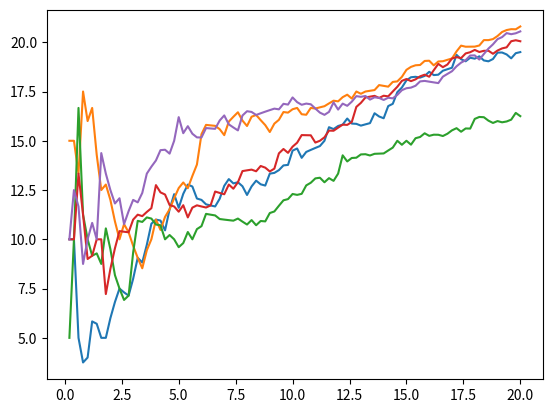

Python code for this plot:
import numpy as np
import scipy.stats as st
import matplotlib.pyplot as plt

np.random.seed(0)

delta = 20
epsilon = 0.2

lambda_0 = 5
tau = 10

def confounding(x):
    return x
    return -tau/2 - tau/2*np.tanh(x-5)
    return 0

beta1s = []
thetas = []
for mc_iter in range(5):
    pos_points = [st.expon.rvs(scale = 1/(lambda_0 + tau))]
    while pos_points[-1] < delta:
        pos_points.append(pos_points[-1] + st.expon.rvs(scale = 1/(lambda_0+tau + confounding(pos_points[-1]))))

    neg_points = [-1*st.expon.rvs(scale = 1/lambda_0)]
    while neg_points[-1] > -1*delta:
        neg_points.append(neg_points[-1] - st.expon.rvs(scale = 1/lambda_0))

    epsilons = np.array([(n+1)*epsilon for n in range(int(delta/epsilon))])
    thetahats = np.array([len([x for x in pos_points if x < (n+1)*epsilon]) - len([x for x in neg_points if x > -(n+1)*epsilon]) for n in range(int(delta/epsilon))])
    tauhats = [theta/epsilon for (theta, epsilon) in zip(thetahats, epsilons)]

    beta1 = np.linalg.lstsq(np.vstack([np.ones(len(epsilons)), epsilons]).T, tauhats, rcond = None)[0]
    beta1s.append(beta1[1])

    plt.plot(epsilons, tauhats)
    #plt.plot(epsilons, [beta1[0] + beta1[1]*e for e in epsilons])

plt.savefig("tauhat_plot_linear.png")
